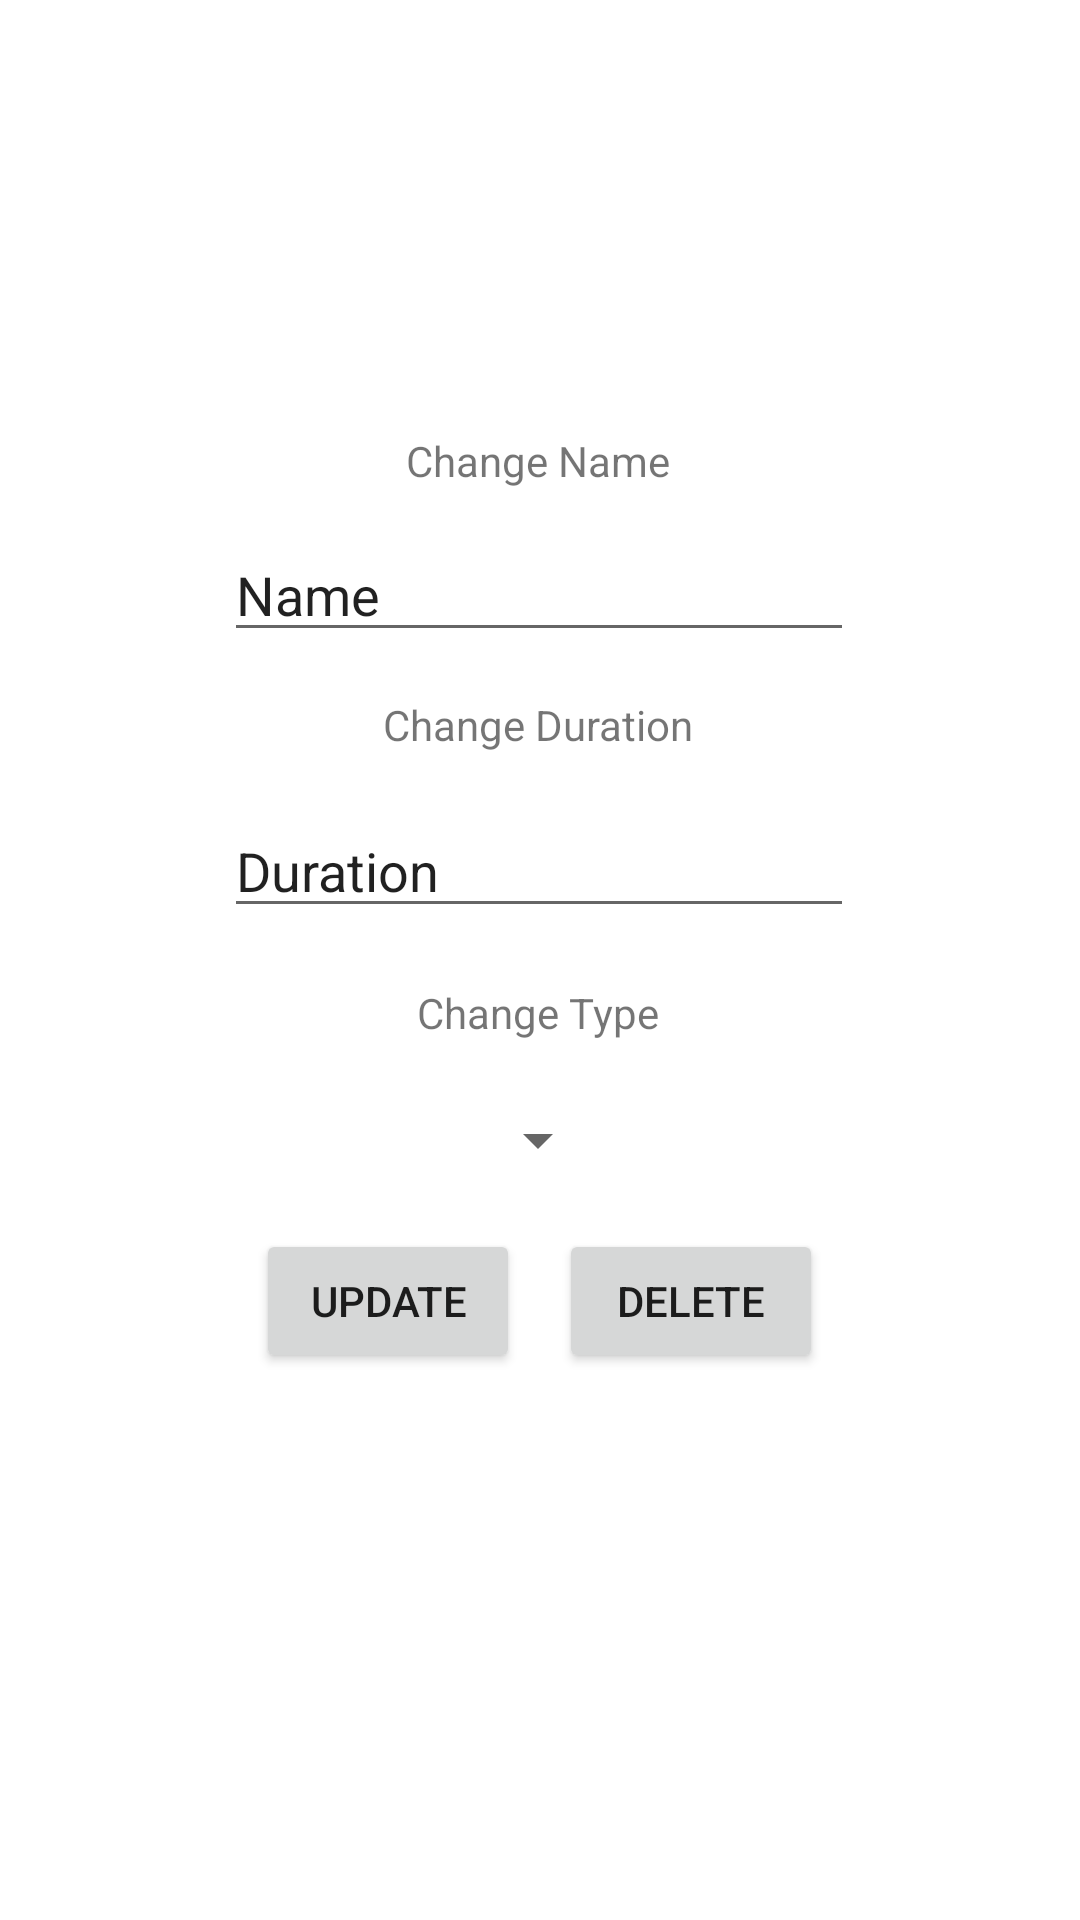

Produce the Android XML layout that renders to this screen, including the resource entries it uses.
<!-- AndroidManifest.xml: application theme Theme.WorkoutX -->
<!-- res/layout/fragment_workout.xml -->
<?xml version="1.0" encoding="utf-8"?>
<androidx.constraintlayout.widget.ConstraintLayout xmlns:android="http://schemas.android.com/apk/res/android"
    xmlns:app="http://schemas.android.com/apk/res-auto"
    xmlns:tools="http://schemas.android.com/tools"
    android:layout_width="match_parent"
    android:layout_height="match_parent"
    tools:context=".fragments.WorkoutFragment">



    <TextView
        android:id="@+id/textView3"
        android:layout_width="wrap_content"
        android:layout_height="23dp"
        android:layout_marginTop="144dp"
        android:text="Change Name"
        app:layout_constraintEnd_toEndOf="parent"
        app:layout_constraintHorizontal_bias="0.498"
        app:layout_constraintStart_toStartOf="parent"
        app:layout_constraintTop_toTopOf="parent" />

    <TextView
        android:id="@+id/textView4"
        android:layout_width="wrap_content"
        android:layout_height="23dp"
        android:layout_marginTop="232dp"
        android:text="Change Duration"
        app:layout_constraintEnd_toEndOf="parent"
        app:layout_constraintHorizontal_bias="0.498"
        app:layout_constraintStart_toStartOf="parent"
        app:layout_constraintTop_toTopOf="parent" />

    <TextView
        android:id="@+id/textView5"
        android:layout_width="wrap_content"
        android:layout_height="23dp"
        android:layout_marginTop="328dp"
        android:text="Change Type"
        app:layout_constraintEnd_toEndOf="parent"
        app:layout_constraintHorizontal_bias="0.498"
        app:layout_constraintStart_toStartOf="parent"
        app:layout_constraintTop_toTopOf="parent" />

    <EditText
        android:id="@+id/WorkoutName"
        android:layout_width="wrap_content"
        android:layout_height="wrap_content"
        android:layout_marginTop="176dp"
        android:ems="10"
        android:inputType="text"
        android:text="Name"
        app:layout_constraintEnd_toEndOf="parent"
        app:layout_constraintHorizontal_bias="0.497"
        app:layout_constraintStart_toStartOf="parent"
        app:layout_constraintTop_toTopOf="parent" />

    <EditText
        android:id="@+id/WorkoutDuration"
        android:layout_width="wrap_content"
        android:layout_height="wrap_content"
        android:layout_marginTop="268dp"
        android:ems="10"
        android:inputType="number"
        android:text="Duration"
        app:layout_constraintEnd_toEndOf="parent"
        app:layout_constraintHorizontal_bias="0.497"
        app:layout_constraintStart_toStartOf="parent"
        app:layout_constraintTop_toTopOf="parent" />

    <Spinner
        android:id="@+id/WorkoutType"
        android:layout_width="wrap_content"
        android:layout_height="wrap_content"
        android:layout_marginTop="368dp"
        app:layout_constraintEnd_toEndOf="parent"
        app:layout_constraintHorizontal_bias="0.498"
        app:layout_constraintStart_toStartOf="parent"
        app:layout_constraintTop_toTopOf="parent">

    </Spinner>

    <Button
        android:id="@+id/updateButton"
        android:layout_width="wrap_content"
        android:layout_height="wrap_content"
        android:text="@string/update"
        app:layout_constraintBottom_toBottomOf="parent"
        app:layout_constraintEnd_toEndOf="parent"
        app:layout_constraintHorizontal_bias="0.314"
        app:layout_constraintStart_toStartOf="parent"
        app:layout_constraintTop_toBottomOf="@+id/WorkoutType"
        app:layout_constraintVertical_bias="0.089" />

    <Button
        android:id="@+id/deleteButton"
        android:layout_width="wrap_content"
        android:layout_height="wrap_content"
        android:text="Delete"
        app:layout_constraintBottom_toBottomOf="parent"
        app:layout_constraintEnd_toEndOf="parent"
        app:layout_constraintHorizontal_bias="0.685"
        app:layout_constraintStart_toStartOf="parent"
        app:layout_constraintTop_toBottomOf="@+id/WorkoutType"
        app:layout_constraintVertical_bias="0.089" />


</androidx.constraintlayout.widget.ConstraintLayout>
<!-- resources referenced by this layout -->
<resources>
  <string name="update">Update</string>
  <style name="Theme.WorkoutX" parent="Theme.MaterialComponents.DayNight.NoActionBar">
          
          <item name="colorPrimary">@color/color_primary</item>
          <item name="colorPrimaryVariant">@color/color_secondary</item>
          <item name="colorOnPrimary">@color/white</item>
          
          <item name="colorSecondary">@color/color_secondary</item>
          <item name="colorOnSecondary">@color/black</item>
          
          <item name="android:statusBarColor" tools:targetApi="l">?attr/colorPrimaryVariant</item>
          
      </style>
  <!-- not gathered from this repository: default colours our renderer supplied (Android Studio template values) -->
  <color name="black">#FF000000</color>
  <color name="white">#FFFFFFFF</color>
</resources>
